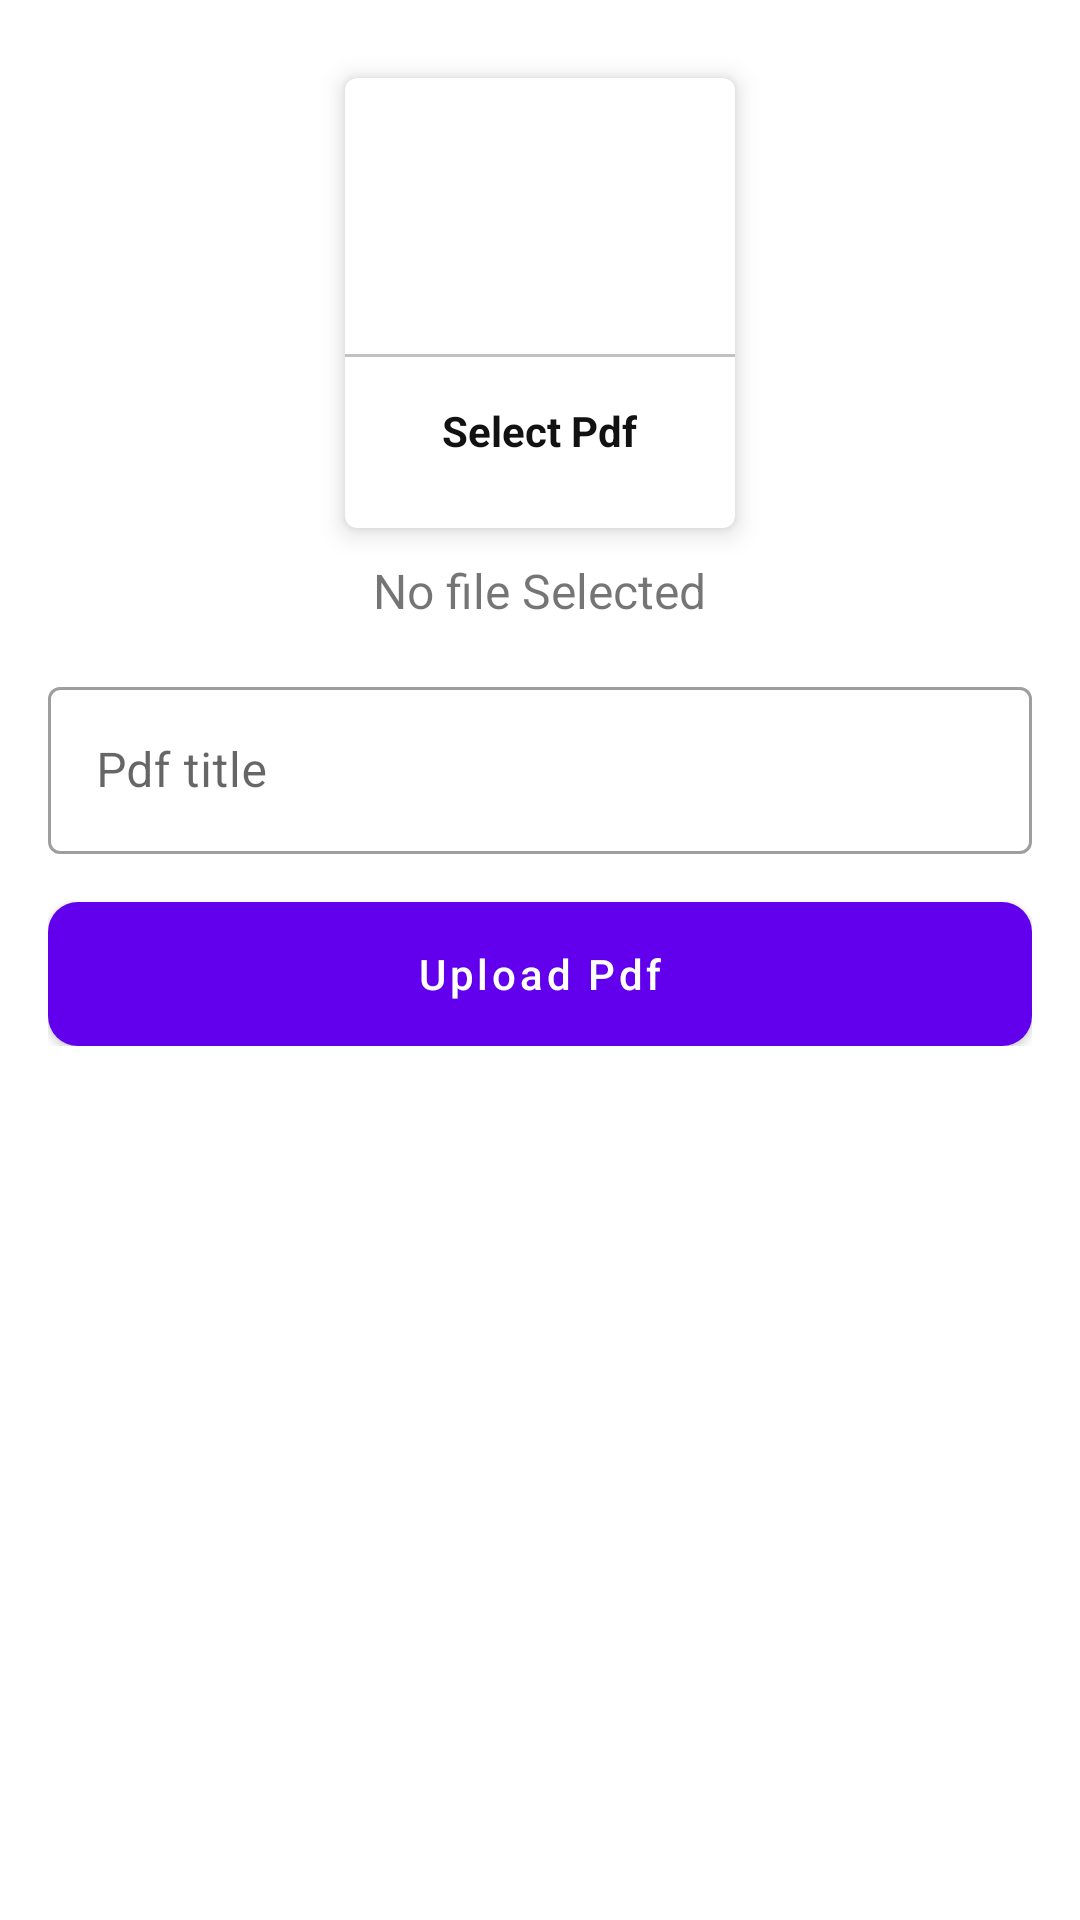

Write the Android layout XML for this screen, with the resource values it uses.
<!-- AndroidManifest.xml: application theme Theme.PDFAdmin -->
<!-- res/layout/activity_ebook.xml -->
<?xml version="1.0" encoding="utf-8"?>
<ScrollView xmlns:android="http://schemas.android.com/apk/res/android"
    xmlns:app="http://schemas.android.com/apk/res-auto"
    xmlns:tools="http://schemas.android.com/tools"
    android:layout_width="match_parent"
    android:layout_height="match_parent"
    android:padding="16dp"
    tools:context=".Ebook.EbookActivity">

    <LinearLayout
        android:layout_width="match_parent"
        android:layout_height="match_parent"
        android:orientation="vertical">


        <com.google.android.material.card.MaterialCardView
            android:id="@+id/addPdf"
            android:layout_width="130dp"
            android:layout_height="150dp"
            android:layout_gravity="center"
            android:layout_margin="10dp"
            android:focusableInTouchMode="true"
            app:cardElevation="5dp">

            <LinearLayout
                android:layout_width="match_parent"
                android:layout_height="match_parent"
                android:gravity="center"
                android:orientation="vertical">

                <ImageView
                    android:layout_width="64dp"
                    android:layout_height="64dp"
                    android:background="@drawable/circle_yellow"
                    android:padding="15dp"
                    android:src="@drawable/ic_pdf" />

                <View
                    android:layout_width="match_parent"
                    android:layout_height="1dp"
                    android:layout_marginTop="10dp"
                    android:background="@color/lightGray" />

                <TextView
                    android:layout_width="wrap_content"
                    android:layout_height="wrap_content"
                    android:layout_marginTop="10dp"
                    android:padding="5dp"
                    android:text="Select Pdf"
                    android:textColor="@color/textColor"
                    android:textStyle="bold" />


            </LinearLayout>


        </com.google.android.material.card.MaterialCardView>

        <TextView
            android:id="@+id/pdfTextView"
            android:layout_width="wrap_content"
            android:layout_height="wrap_content"
            android:layout_gravity="center"
            android:text="No file Selected"
            android:textSize="16sp" />


        <com.google.android.material.textfield.TextInputLayout
            style="@style/Widget.MaterialComponents.TextInputLayout.OutlinedBox"
            android:layout_width="match_parent"
            android:layout_height="match_parent"
            android:layout_marginTop="16dp">

            <com.google.android.material.textfield.TextInputEditText
                android:id="@+id/pdfTitle"
                android:layout_width="match_parent"
                android:layout_height="wrap_content"
                android:hint="Pdf title" />
        </com.google.android.material.textfield.TextInputLayout>

        <com.google.android.material.button.MaterialButton
            android:id="@+id/uploadPdfBtn"
            android:layout_width="match_parent"
            android:layout_height="wrap_content"
            android:layout_marginTop="16dp"
            android:background="@drawable/btn_backgroun"
            android:text="Upload Pdf"
            android:textAllCaps="false" />


    </LinearLayout>


</ScrollView>
<!-- resources referenced by this layout -->
<resources>
  <color name="lightGray">#c1c1c1</color>
  <color name="textColor">#121212</color>
  <!-- drawable btn_backgroun (drawable) -->
  <?xml version="1.0" encoding="utf-8"?>
  <shape xmlns:android="http://schemas.android.com/apk/res/android">
  
      <solid android:color="#05DCF8"/>
      <corners android:radius="10dp"/>
  
  </shape>
  <style name="Theme.PDFAdmin" parent="Theme.MaterialComponents.Light.NoActionBar">
          
          <item name="colorPrimary">@color/purple_500</item>
          <item name="colorPrimaryVariant">@color/purple_700</item>
          <item name="colorOnPrimary">@color/white</item>
          
          <item name="colorSecondary">@color/teal_200</item>
          <item name="colorSecondaryVariant">@color/teal_700</item>
          <item name="colorOnSecondary">@color/black</item>
          
          <item name="android:statusBarColor" tools:targetApi="l">?attr/colorPrimaryVariant</item>
          
      </style>
  <color name="purple_500">#FF6200EE</color>
  <color name="purple_700">#FF3700B3</color>
  <color name="white">#FFFFFFFF</color>
  <color name="teal_200">#FF03DAC5</color>
  <color name="teal_700">#FF018786</color>
  <color name="black">#FF000000</color>
</resources>
